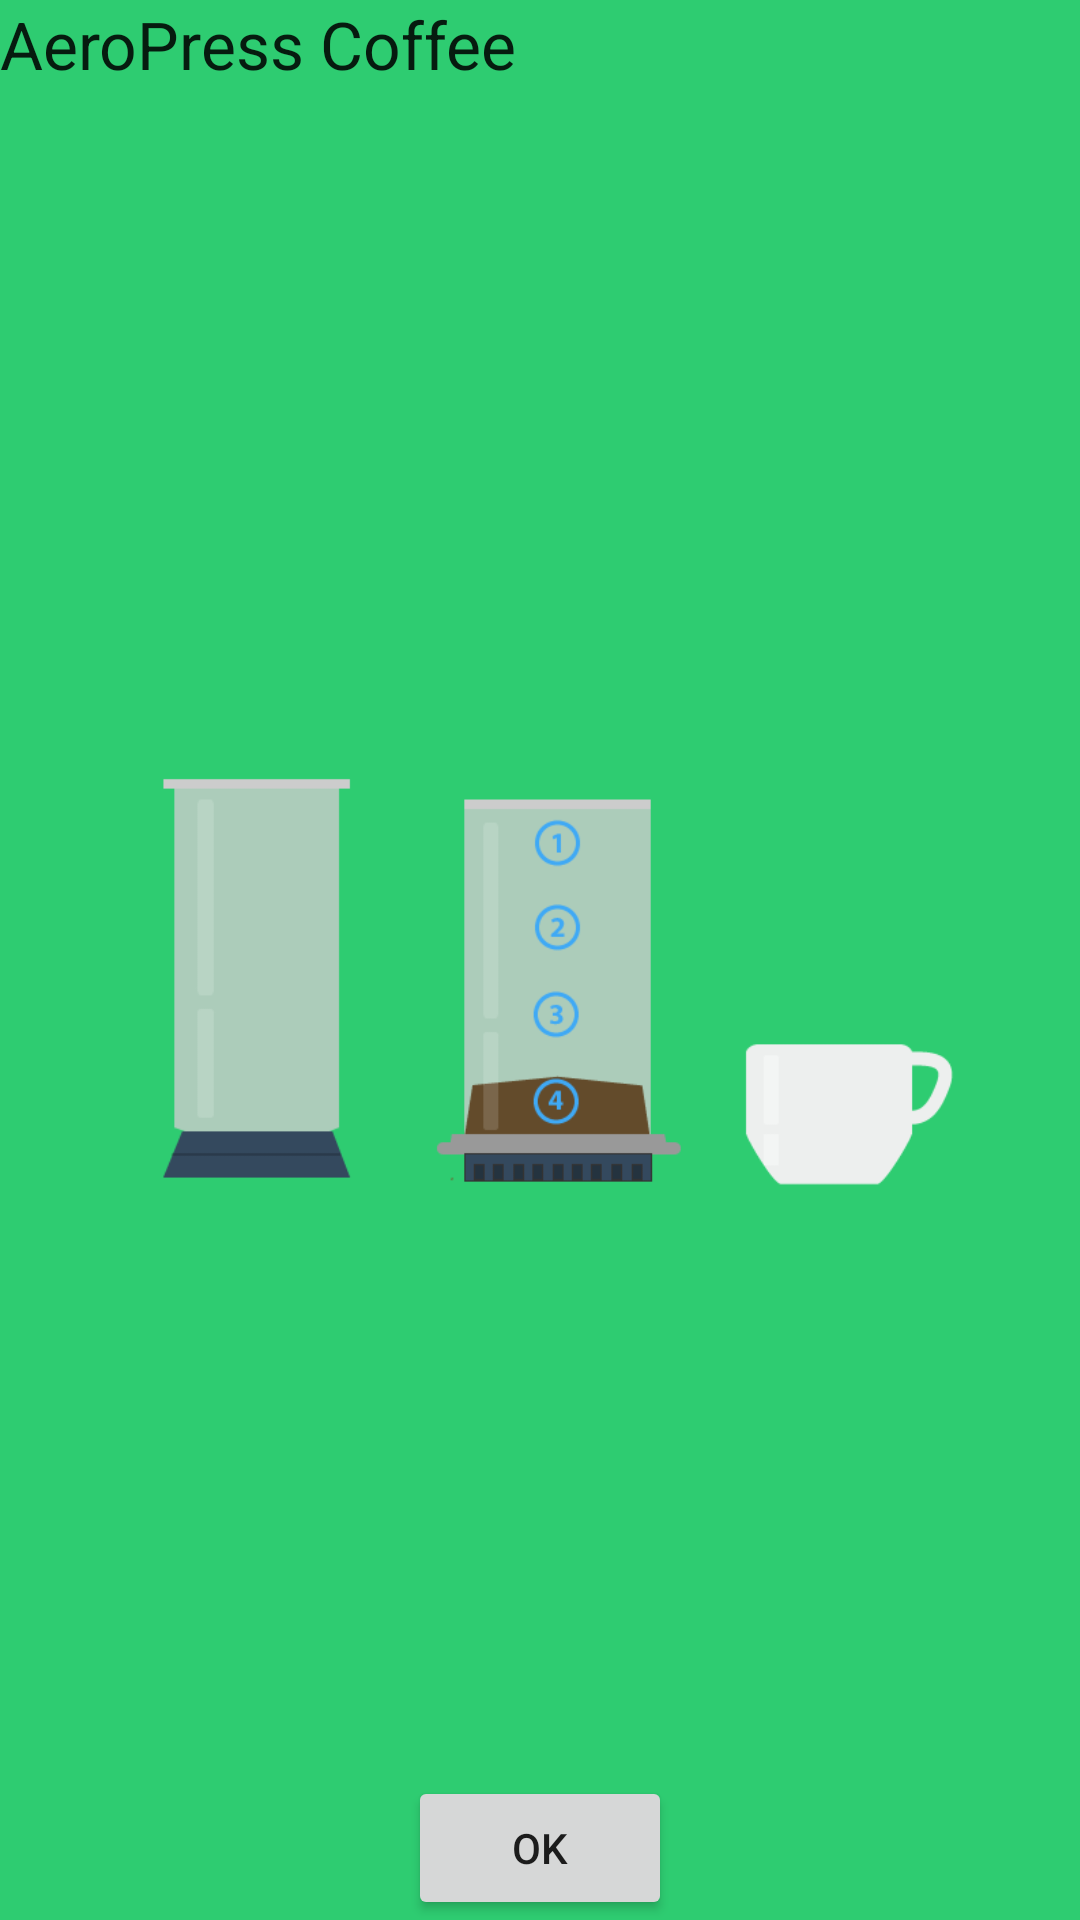

Layout XML and referenced resources for this Android screen:
<!-- AndroidManifest.xml: application theme AppTheme -->
<!-- res/layout/fragment1.xml -->
<FrameLayout xmlns:android="http://schemas.android.com/apk/res/android"
    xmlns:tools="http://schemas.android.com/tools"
    android:layout_width="match_parent"
    android:layout_height="match_parent"
    android:background="#2ECC71"
    tools:context="ixdfreelance.aeropress_tba.MyFragment1">

    

    <ImageView
        android:layout_width="363dp"
        android:layout_height="272dp"
        android:id="@+id/imageView"
        android:background="@drawable/background"
        android:scaleType = "centerCrop"
        android:layout_gravity="center" />

    <TextView
        android:layout_width="wrap_content"
        android:layout_height="119dp"
        android:textAppearance="?android:attr/textAppearanceLarge"
        android:text="AeroPress Coffee"
        android:id="@+id/textView4"
        android:layout_gravity="top" />

    <Button
        android:layout_width="wrap_content"
        android:layout_height="wrap_content"
        android:text="OK"
        android:id="@+id/button"
        android:layout_gravity="center_horizontal|bottom"
        android:onClick="KanKallaDenVadJagVill"
        android:clickable="true" />
</FrameLayout>
<!-- resources referenced by this layout -->
<resources>
  <!-- drawable background: png bitmap (drawable-xxhdpi, 9817 bytes) -->
</resources>
